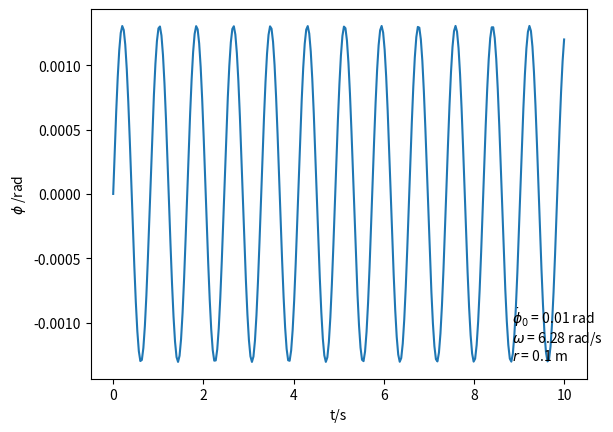

Source code (Python):
import numpy as np
import scipy.integrate as integrate
import matplotlib.pyplot as plt

# Set constants
omega = np.pi/0.5
g = 9.81
r = 0.1

A = omega**2
B = g / r

phi_0 = 0
phi_dot_0 = 0.01


def dy_dt(y, t):
    # Solving the equation phi_dotdot = A*sin(phi)*cos(phi) - B*sin(phi)
    # Let y be a vector y = [phi_1, phi_2], where phi_1 = phi and phi_2 = phi_dot
    return [y[1], A*np.sin(y[0])*np.cos(y[0]) - B*np.sin(y[0])]


y_0 = [phi_0, phi_dot_0] # Set initial values
t_range = np.linspace(0, 10, 300)
y_range = integrate.odeint(dy_dt, y_0, t_range)
phi_range = y_range[:,0]

'''print(phi_range)
print(t_range)
print(len(phi_range), len(t_range))'''

plt.xlabel('t/s')
plt.ylabel('$\phi$ /rad')

plt.text(0.85, 0.15, r'$\dot \phi_0$ = {} rad'.format(phi_dot_0), {'fontsize': 10}, transform=plt.gca().transAxes)
plt.text(0.85, 0.10, r'$\omega$ = {} rad/s'.format(round(omega, 2)), {'fontsize': 10}, transform=plt.gca().transAxes)
plt.text(0.85, 0.05, r'$r$ = {} m'.format(round(r, 2)), {'fontsize': 10}, transform=plt.gca().transAxes)

plt.plot(t_range, phi_range)
plt.show()